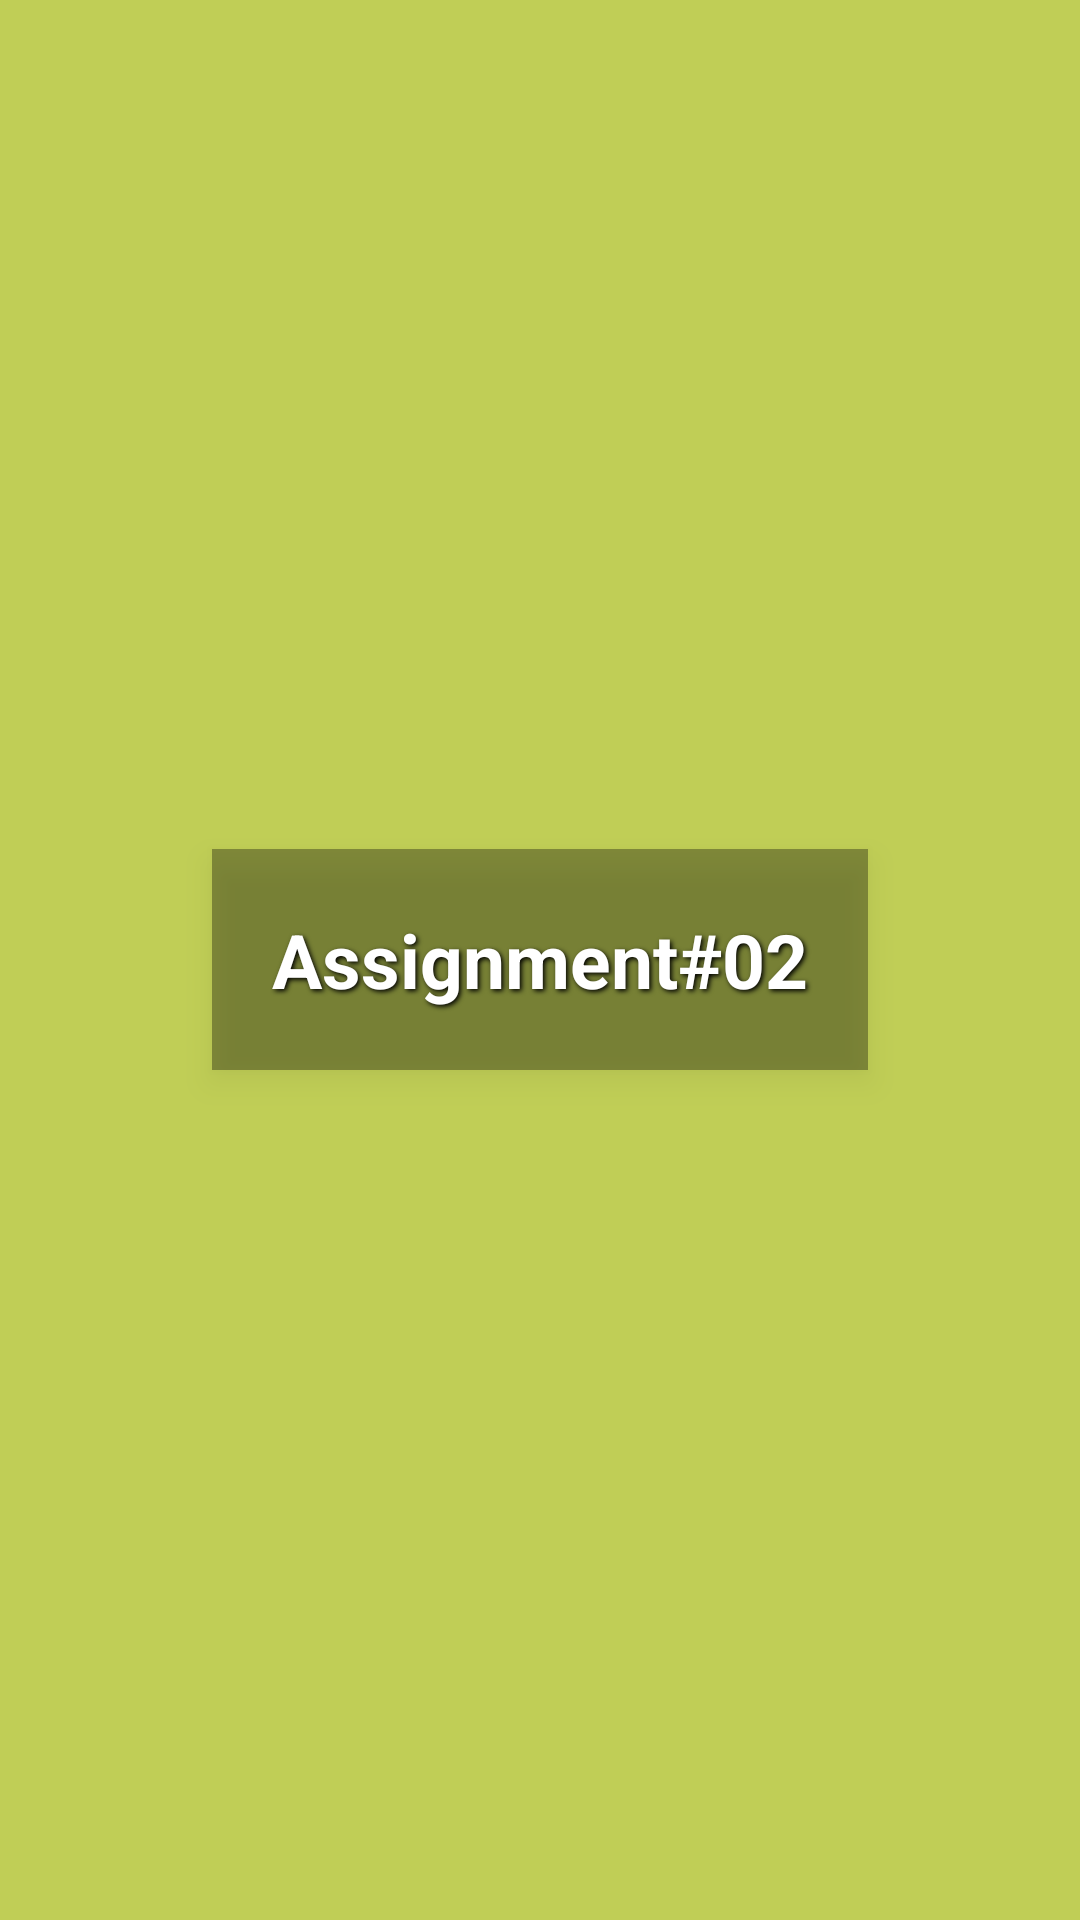

The Android layout XML behind this screen, and the referenced resources:
<!-- AndroidManifest.xml: application theme Theme.Mad_Assigment02 -->
<!-- res/layout/activity_splash.xml -->
<LinearLayout xmlns:android="http://schemas.android.com/apk/res/android"
    android:layout_width="match_parent"
    android:layout_height="match_parent"
    android:gravity="center"
    android:orientation="vertical"
    android:background="#C0CE56">

    <TextView
        android:layout_width="wrap_content"
        android:layout_height="wrap_content"
        android:text="Assignment#02"
        android:textSize="25sp"
        android:textStyle="bold"
        android:textColor="#FFFFFF"
        android:padding="20dp"
        android:background="#55000000"
        android:elevation="6dp"
        android:layout_margin="16dp"
        android:shadowColor="#000"
        android:shadowDx="2"
        android:shadowDy="2"
        android:shadowRadius="4" />
</LinearLayout>
<!-- resources referenced by this layout -->
<resources>
  <style name="Theme.Mad_Assigment02" parent="Base.Theme.Mad_Assigment02" />
  <style name="Base.Theme.Mad_Assigment02" parent="Theme.Material3.DayNight.NoActionBar">
          
          
      </style>
</resources>
